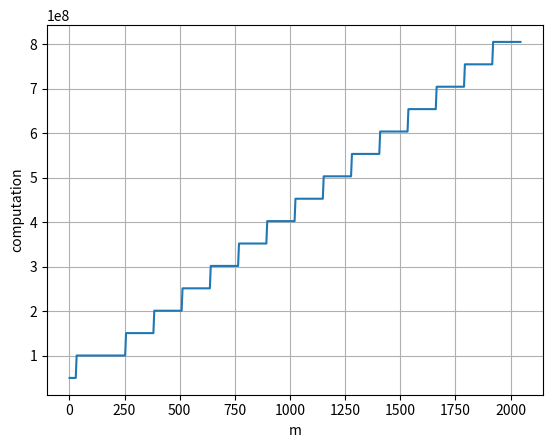

Write Python code to recreate this figure.
import math
import numpy
import matplotlib.pyplot as plt

def get_CTA_M(m):
    if (m > 128):
        return 128
    elif (m >= 64):
        return 64    
    return 32

alpha = 3
N = 4096
K = 4096
m_num = []
Compt = []
for M in range(1, 2048, 4):
    m_num.append(M)
    CTA_M = get_CTA_M(M)
    Compt.append(alpha*N*K*math.ceil(M/CTA_M))

# def showAll():
#     plt.plot(input_len, recordList[0], color = 'r')
#     plt.plot(input_len, recordList[1], color = 'g')
#     plt.plot(input_len, recordList[2], color = 'c')
#     plt.plot(input_len, recordList[3], color = 'm')
#     plt.plot(input_len, recordList[4], color = 'y')
#     plt.plot(input_len, recordList[5], color = 'k')
# def showByQuantConfig():
#     plt.title(f'K:{K}, N:{N}')
#     w4a16_lat = min(recordList[2], recordList[3])
#     w8a8_lat = min(recordList[4], recordList[5])
#     plt.plot(input_len, recordList[0], color = 'r', label = 'fp16')
#     plt.plot(input_len, recordList[1], color = 'g', label = 'w4a8')
#     plt.plot(input_len, w4a16_lat, color = 'y', label = 'w4a16')
#     plt.plot(input_len, w8a8_lat, color = 'k', label = 'w8a8')
#     plt.legend()

plt.figure()
plt.xlabel('m')
plt.ylabel('computation')
plt.plot(m_num, Compt)

# plt.xticks(input_len)
plt.grid(True)
plt.show()
